Run: headless pygame with SDL's dummy video driver; simulated clock (each Clock.tick advances the game by its frame time, no real sleeping); random seed 0; keys injected as events and as key.get_pressed() state; no mouse input.
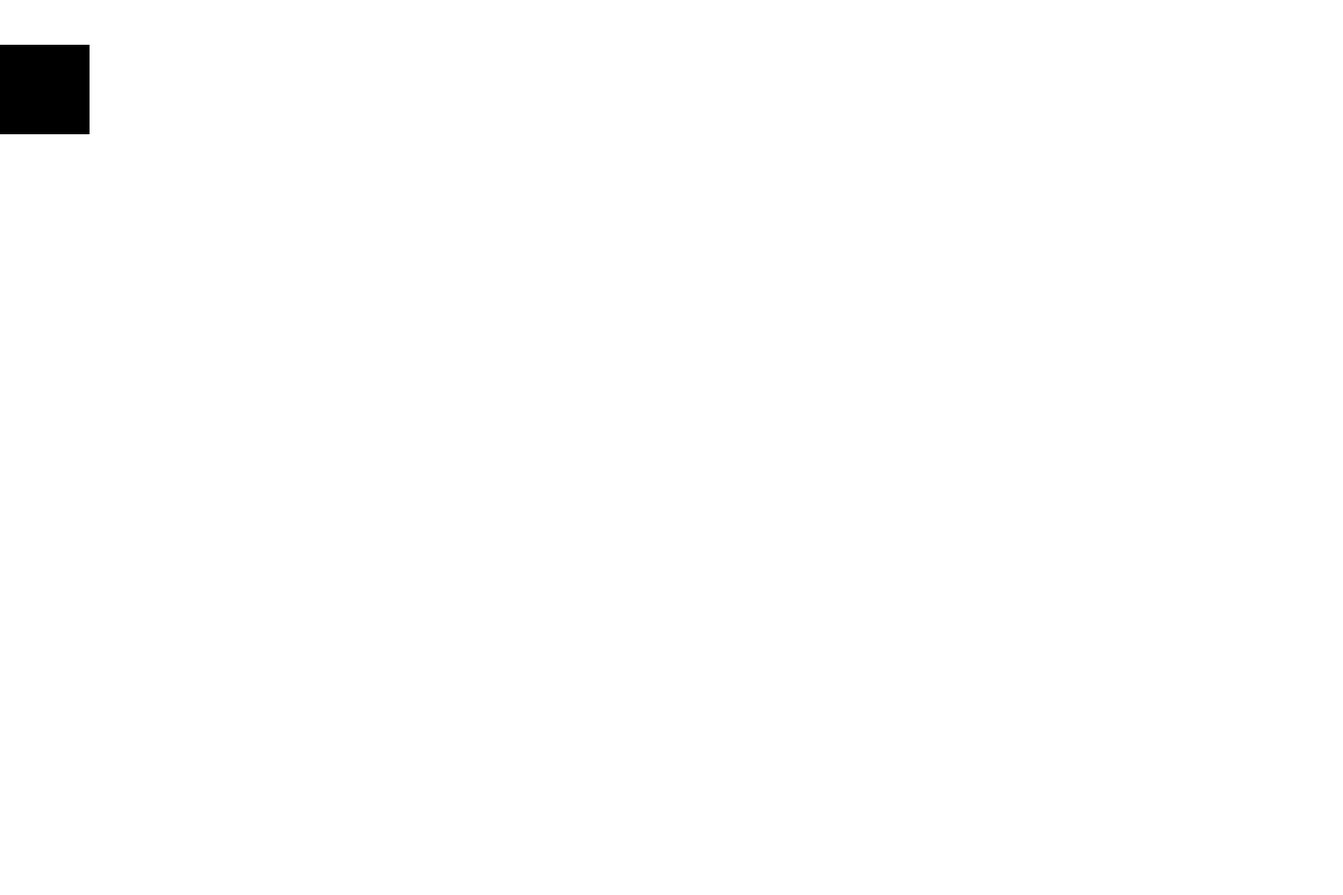
Frame 1 of 4 · flips 1–60 · no input
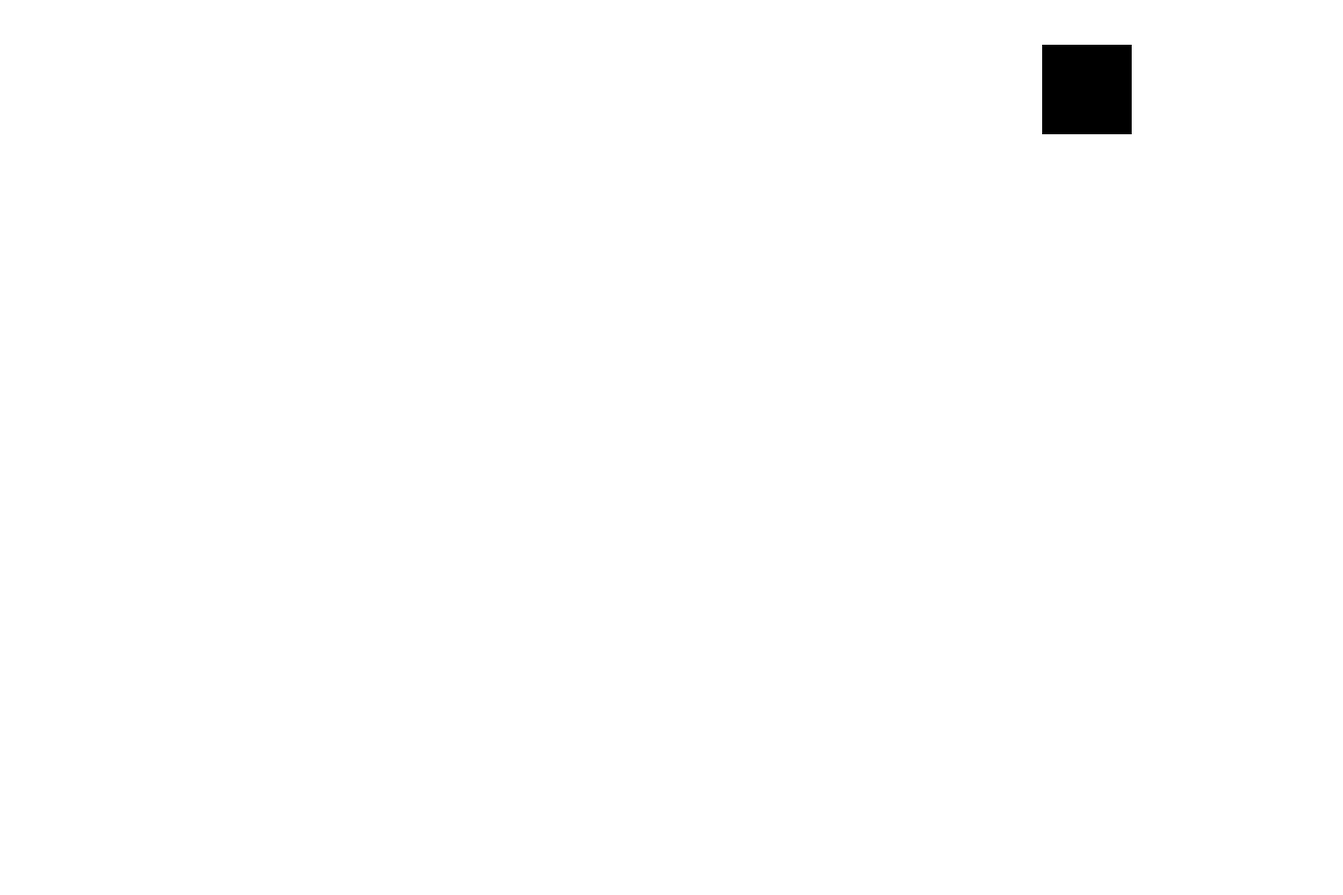
Frame 2 of 4 · flips 61–180 · tapped SPACE, RETURN · held RIGHT (→), D
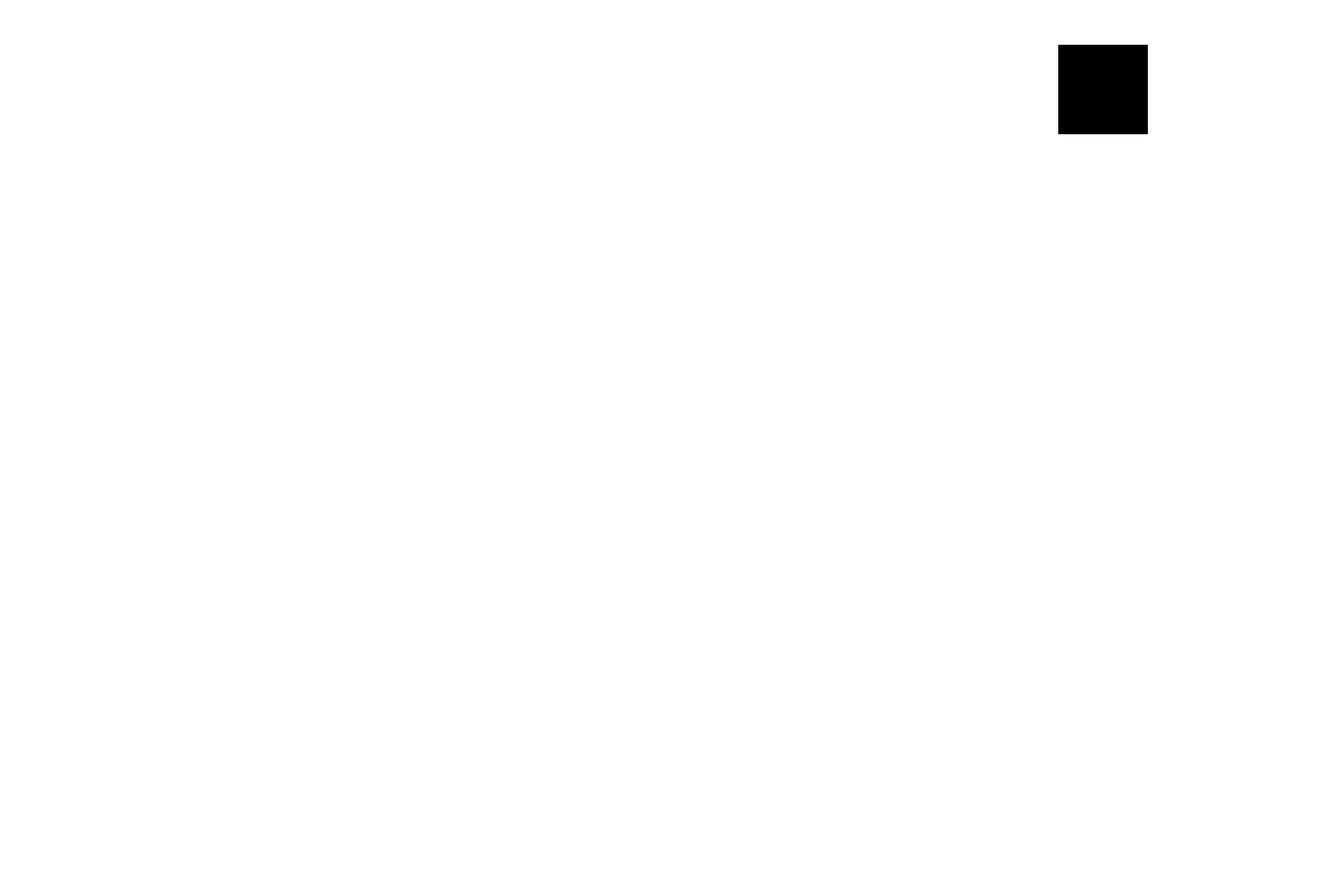
Frame 3 of 4 · flips 181–300 · held DOWN (↓), S
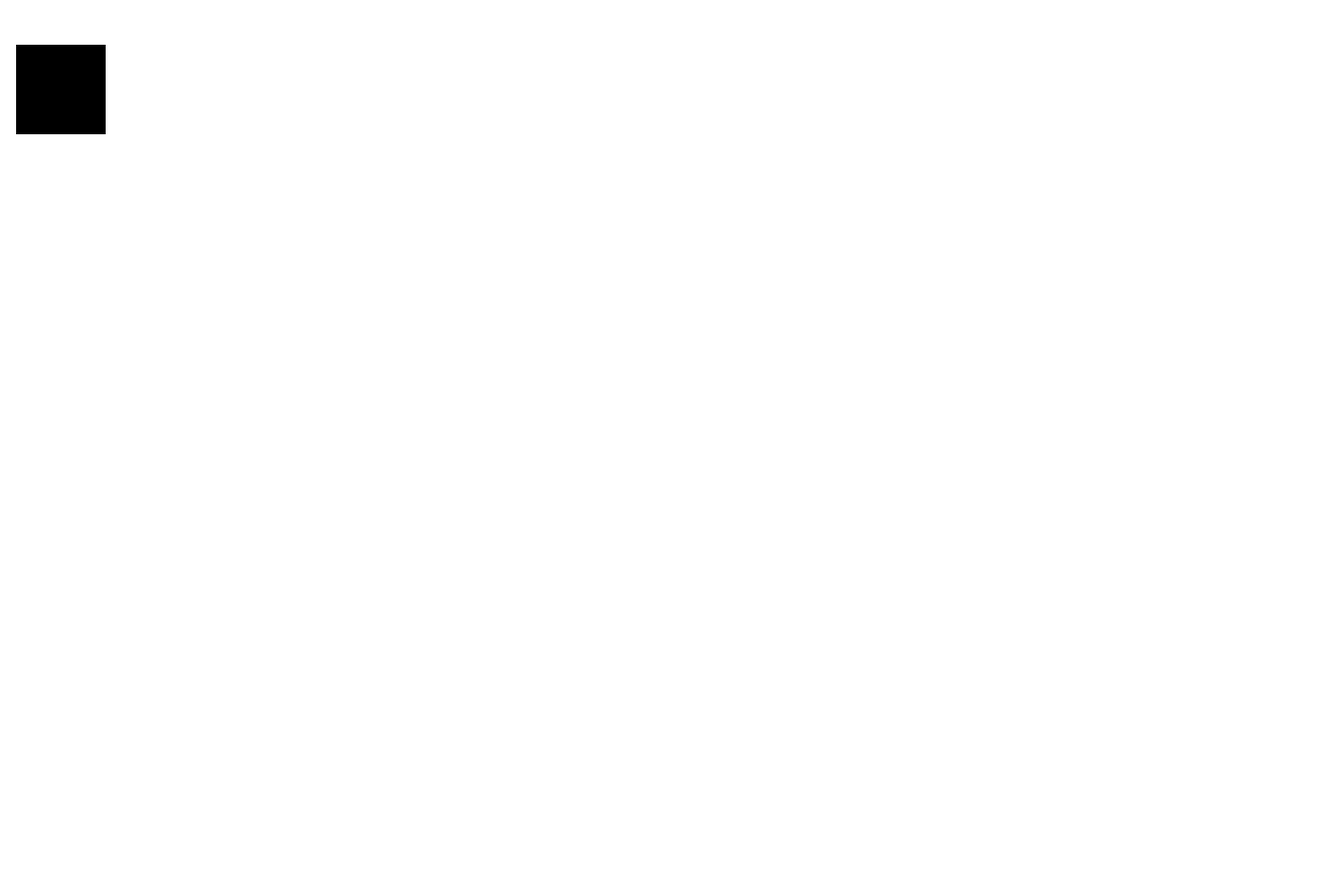
Frame 4 of 4 · flips 301–420 · held LEFT (←), A, UP (↑), W

The pygame program that drew these frames:

# Mouvement Uniformément Accéléré (MRUA)
# x = x0 + v0*t + 1/2*a*t^2
# x la position, x0 la position initiale
# v0 la vitesse initiale, a l'accélération et t le temps écoulé
# L'idée est d"implémenter ça dans pygame sur un objet
# De par la nature du mouvement, l'objet bougera en accélérant petit à petit, le but et de réinitialiser la vitesse et la position initiale à chaque fois que l'objet s'arrête


import pygame
import math

pygame.init()

clock = pygame.time.Clock()
screen = pygame.display.set_mode([1500, 1000])

positionInitiale = 0
vitesseInitiale = 10
temps = 0
acceleration = 5

player = pygame.Rect(positionInitiale, 50, 100, 100)

moveRight = False
moveLeft = False

running = True
while running:

    screen.fill((255, 255, 255))
    pygame.draw.rect(screen, "black", player)

    for event in pygame.event.get():
        if event.type == pygame.QUIT:
            running = False

        if event.type == pygame.KEYDOWN:
            if event.key == pygame.K_ESCAPE:
                running = False
            elif event.key == pygame.K_RIGHT:
                moveRight = True
            elif event.key == pygame.K_LEFT:
                moveLeft = True

        elif event.type == pygame.KEYUP:
            if event.key == pygame.K_RIGHT:
                moveRight = False
                positionInitiale = player.x
                temps = 0
            if event.key == pygame.K_LEFT:
                moveLeft = False
                positionInitiale = player.x
                temps = 0

    if moveRight:
        player.x = positionInitiale + vitesseInitiale*temps + 1/2*acceleration*(temps**2)
        temps += 1/6  # 60 frames par millisecondes
    elif moveLeft:
        player.x = positionInitiale - (vitesseInitiale*temps + 1/2*acceleration*(temps**2))
        temps += 1/6  # 60 frames par millisecondes




    pygame.display.update()

    clock.tick(60)

pygame.quit()
